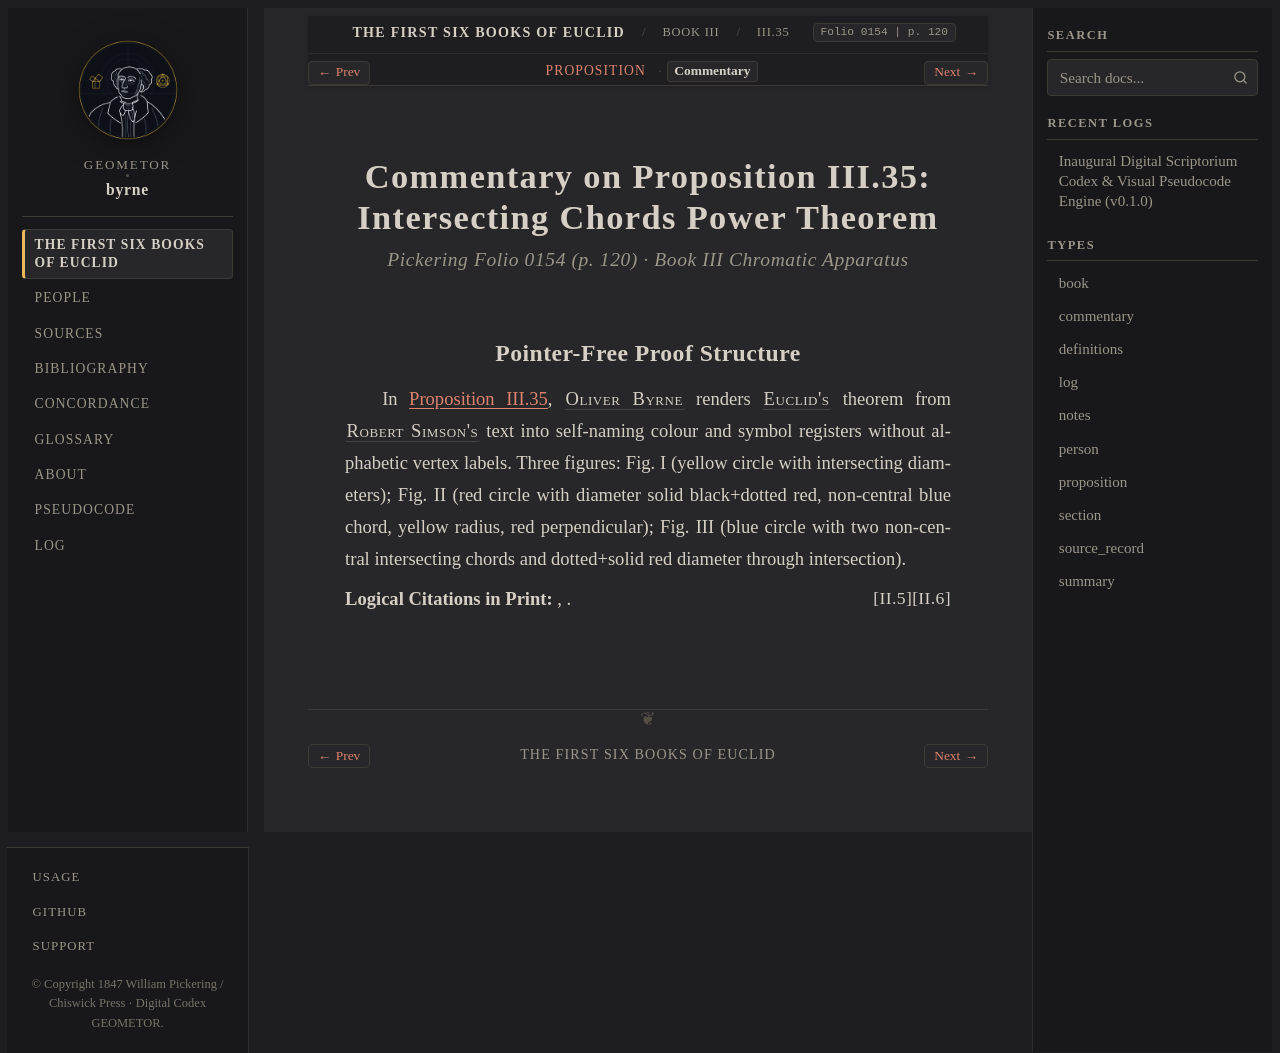

repository: geometor/byrne · page: coloured_euclid/book-iii/35/commentary.html · generator: sphinx

:canonical_id: III.35.commentary
:book: III
:proposition: 35
:order: 35
:type: commentary
:title: Commentary — Proposition III.35
:folio: 0154
:page: 120

.. _byrne-iii-35-commentary:

.. folio:: 0154
   :page: 120

Commentary on Proposition III.35: Intersecting Chords Power Theorem
===================================================================

.. rubric:: Pickering Folio 0154 (p. 120) · Book III Chromatic Apparatus

Pointer-Free Proof Structure
----------------------------

In :ref:`Proposition III.35 <byrne-iii-35>`, :person:`Oliver Byrne <byrne>` renders :person:`Euclid's <euclid>` theorem from :person:`Robert Simson's <simson>` text into self-naming colour and symbol registers without alphabetic vertex labels. Three figures: Fig. I (yellow circle with intersecting diameters); Fig. II (red circle with diameter solid black+dotted red, non-central blue chord, yellow radius, red perpendicular); Fig. III (blue circle with two non-central intersecting chords and dotted+solid red diameter through intersection).

**Logical Citations in Print:** :just:`II.6`, :just:`II.5`.
